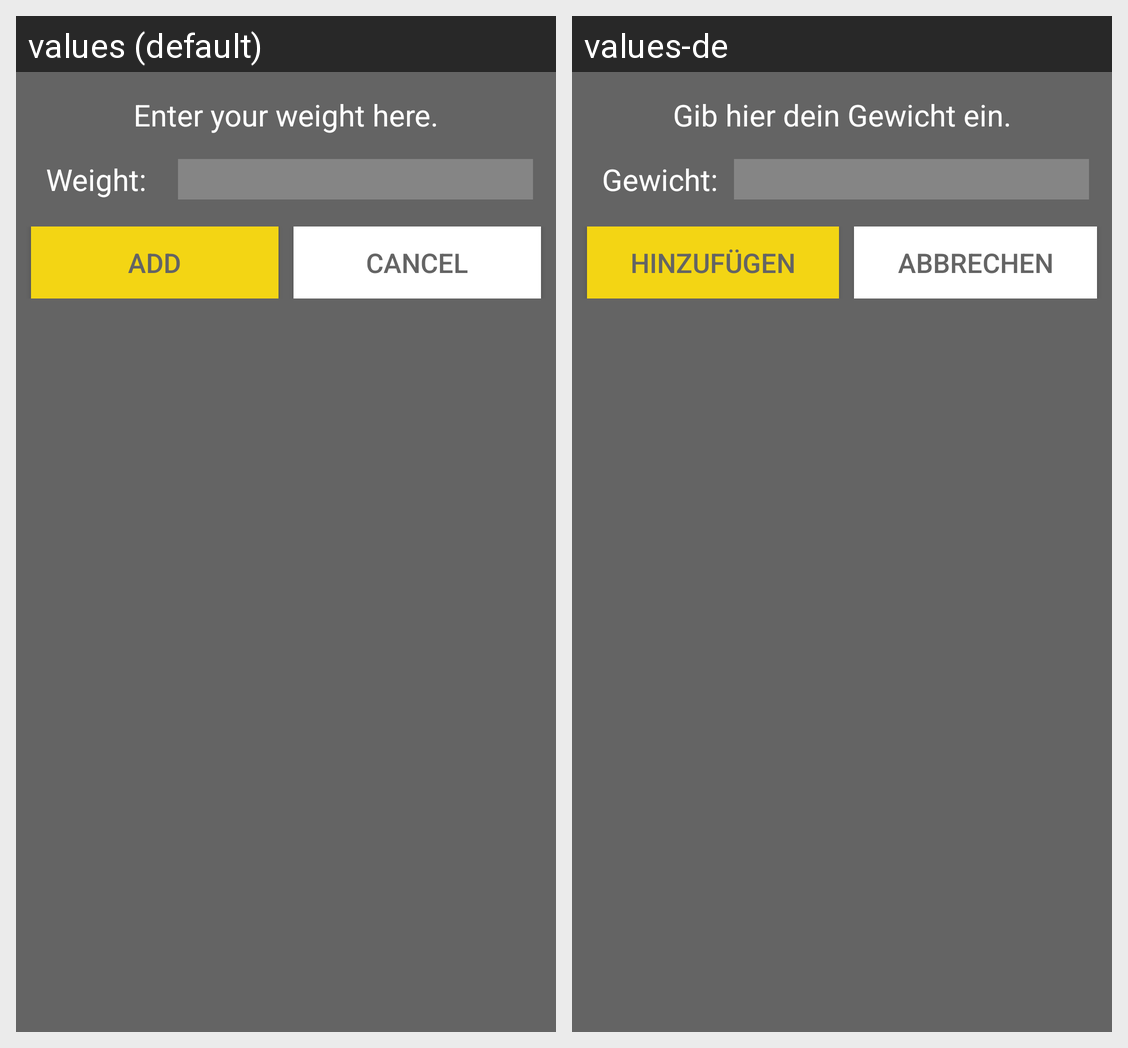

Here is an Android app screen in its default locale and in the app's own translations. Write out the translated-string differences for the strings that appear on this screen.
Android screen res/layout/add_alert.xml rendered under 2 locales, left to right: values (default), values-de. Device: Nexus 5 (rendered at 1080×1920; each locale shown at half size, 540×960, under a caption strip naming it); theme AppTheme.
Strings drawn on this screen, with the default value and each locale's value (text and hints the layout hard-codes, and strings that could not be matched under every locale, appear in the picture but are not listed):

add_weight_description
  values: Enter your weight here.
  values-de: Gib hier dein Gewicht ein.

weight
  values: Weight:
  values-de: Gewicht:

add
  values: Add
  values-de: Hinzufügen

cancel
  values: Cancel
  values-de: Abbrechen
